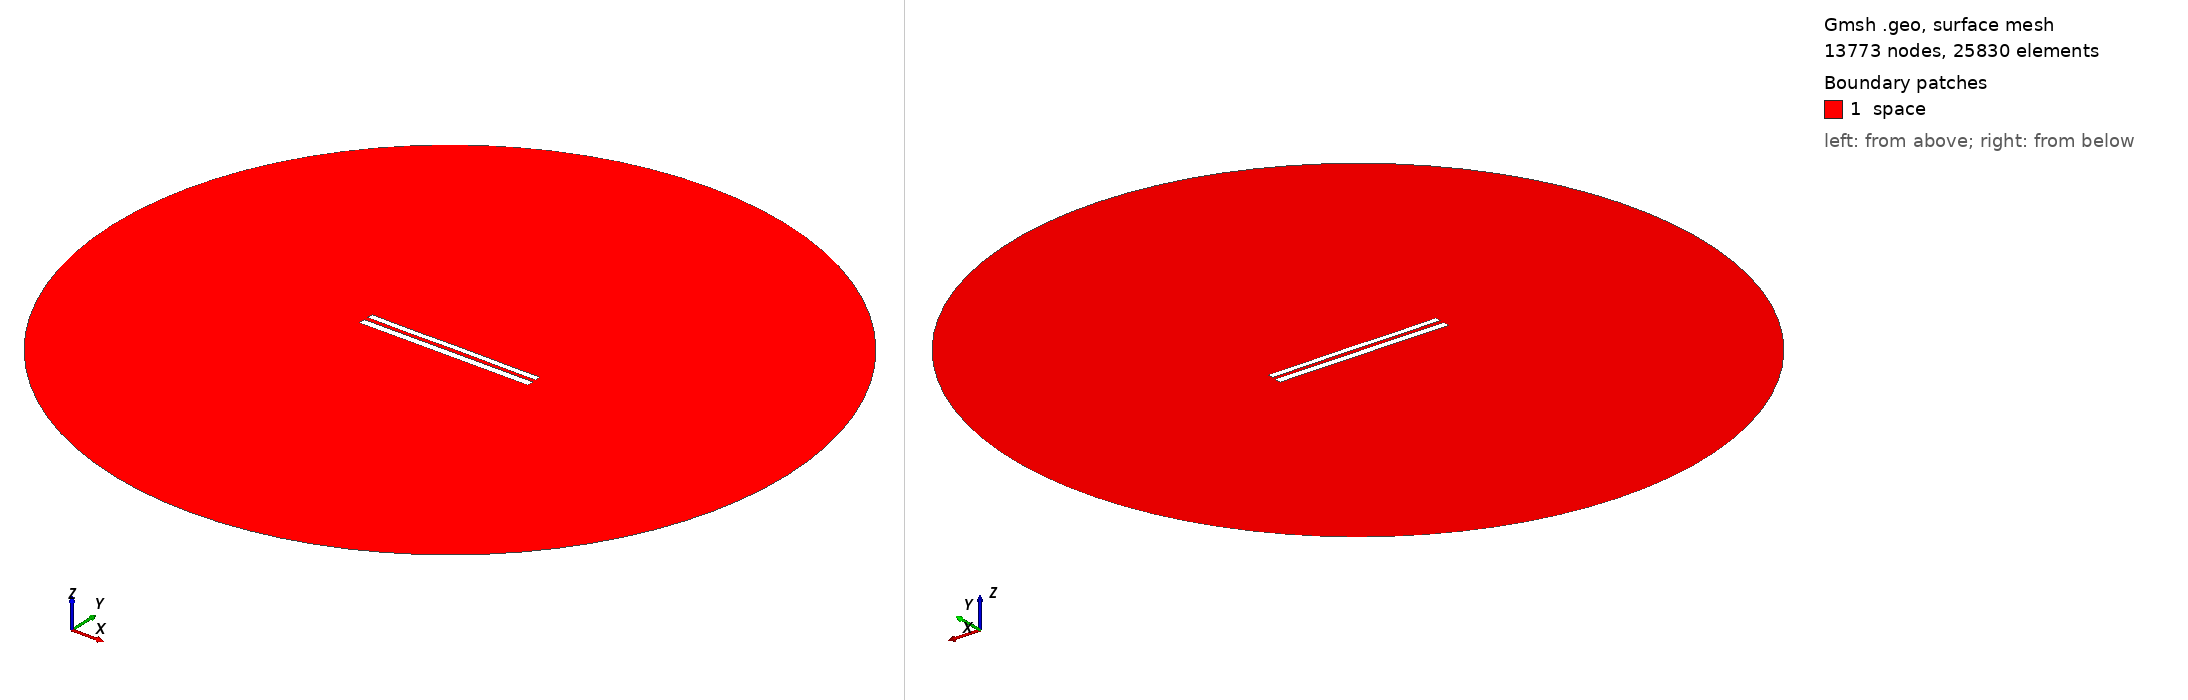

Gmsh geometry script, surface-meshed: 13773 nodes, 25830 surface elements. Boundary patches (legend numbers): 1 space. Left view from above one corner, right view from below the opposite corner. Legend entries are the model's physical surfaces. The drawing asked Gmsh for element sizes between 1% and 20% of the model's largest extent; the script's own settings can give other sizes.

=== 8807.geo (drawn) ===
//---------------------------------------
// Geometry kernel
//---------------------------------------

SetFactory("OpenCASCADE");



//---------------------------------------
// Parameters of the geometry
//---------------------------------------

// Overetch of the upper plate
overetch = 0.25;

// Distance between the plates
distance = 2.5;

// Discretization over the x axis (for the deformation)
nx = 50; 

// Length of the plate
L = 100 - overetch; 

// Number of modes
n = 4; 

// 1st mode coefficient
coeff(1) = -0.15;
beta(1) = 0.596864 * 3.1415926535 / L;

// 2nd mode coefficient
coeff(2) = 0.0;
beta(2) = 1.49418 * 3.1415926535 / L;

// 3rd mode coefficient
coeff(3) = -0.075;
beta(3) = 2.50025 * 3.1415926535 / L;

// 4th mode coefficient
coeff(4) = -0.075;
beta(4) = 3.49999 * 3.1415926535 / L;



//---------------------------------------
// Upper plate (deformed rectangle)
//---------------------------------------

// Coordiantes of the upper plate
xmin = -50;
xmax = 50 - overetch;

// Height of the upper plate
yheight = 4 - 2 * overetch;

// Indexes of the points
UpperID[] = {};
LowerID[] = {};
LeftID[] = {};
RightID[] = {};

// Point index
p = 1;

// Horizontal edges
For i In {1:nx}
    x = xmin + (i-1)*(xmax - xmin)/(nx-1);

    y_bottom = distance / 2 + overetch;
    For j In {1:n}
        C = (Cosh(beta(j)*L) + Cos(beta(j)*L)) / (Sinh(beta(j)*L) + Sin(beta(j)*L));
        y_bottom  = y_bottom + coeff(j) * (Cosh(beta(j)*(x+50)) - Cos(beta(j)*(x+50)) - C * (Sinh(beta(j)*(x+50)) - Sin(beta(j)*(x+50))));
    EndFor

    y_top = y_bottom + yheight;

    Point(p) = {x, y_top, 0, 1.0};
    UpperID[i] = p;
    p = p + 1;

    Point(p) = {x, y_bottom, 0, 1.0};
    LowerID[i] = p;
    p = p + 1;
EndFor

// Create point lists
UpperPts[] = {}; LowerPts[] = {};
For i In {1:nx}
  UpperPts[] += {UpperID[i]};
  LowerPts[] += {LowerID[i]};
EndFor

// Build splines
Spline(1) = {UpperPts[]};
Spline(2) = {LowerPts[]};
Line(3) = {LowerPts[nx-1], UpperPts[nx-1]};
Line(4) = {LowerPts[0], UpperPts[0]};

// Build the plane surface
Curve Loop(1) = {2, 3, -1, -4};
Plane Surface(1) = {1};



//---------------------------------------
// Lower plate (rectangle)
//---------------------------------------

// Vertices
Point(1001) = {-50, -1, 0, 1.0};
Point(1002) = { 50, -1, 0, 1.0};
Point(1003) = { 50,  -5, 0, 1.0};
Point(1004) = {-50,  -5, 0, 1.0};

// Edges
Line(5) = {1001, 1002};
Line(6) = {1002, 1003};
Line(7) = {1003, 1004};
Line(8) = {1004, 1001};

// Plane surface
Line Loop(2) = {5, 6, 7, 8};
Plane Surface(2) = {2}; 



//---------------------------------------
// Outer (fictious) boundary
//---------------------------------------

// Points
Point(1005) = {0, 0, 0};       // Center
Point(1006) = {200, 0, 0};     // Start point
Point(1007) = {0, 200, 0};     // 90 degrees
Point(1008) = {-200, 0, 0};    // 180 degrees
Point(1009) = {0, -200, 0};    // 270 degrees

// Circle arcs (each needs start, center, end)
Circle(9) = {1006, 1005, 1007};
Circle(10) = {1007, 1005, 1008};
Circle(11) = {1008, 1005, 1009};
Circle(12) = {1009, 1005, 1006};

// Plane surface for the entire domain
Curve Loop(3) = {9, 10, 11, 12};
Surface(3) = {3};

// Subtract the plates from the whole domain to obtain the actual domain where we want to solve the equations
BooleanDifference{ Surface{3}; Delete; }{ Surface{1}; Surface{2}; Delete; }




//---------------------------------------
// Transfinite Lines/Curves
//---------------------------------------

// Set the number of points on the boundaries
r = 7;

// Plates
Transfinite Curve {1, 2} = 50*r Using Progression 1;
Transfinite Curve {3, 4} = 2*r Using Progression 1;
Transfinite Line {5, 7} = 50*r Using Progression 1;
Transfinite Line {6, 8} = 2*r Using Progression 1;

// Outer boundary
Transfinite Line {9, 10, 11, 12} = 20 Using Progression 1;



//---------------------------------------
// Physical groups
//---------------------------------------                

// Physical curves (boundaries)
Physical Line("force_segment", 10) = {2};
Physical Line("upper_plate", 11) = {1, 3, 4};
Physical Line("lower_plate", 12) = {5, 6, 7, 8};
Physical Line("boundary", 20) = {9, 10, 11, 12};

// Physical Surfaces
Physical Surface("space", 30) = {3};



//---------------------------------------
// 6. Generate the Mesh
//---------------------------------------

// 2D mesh generation
Mesh 2;
